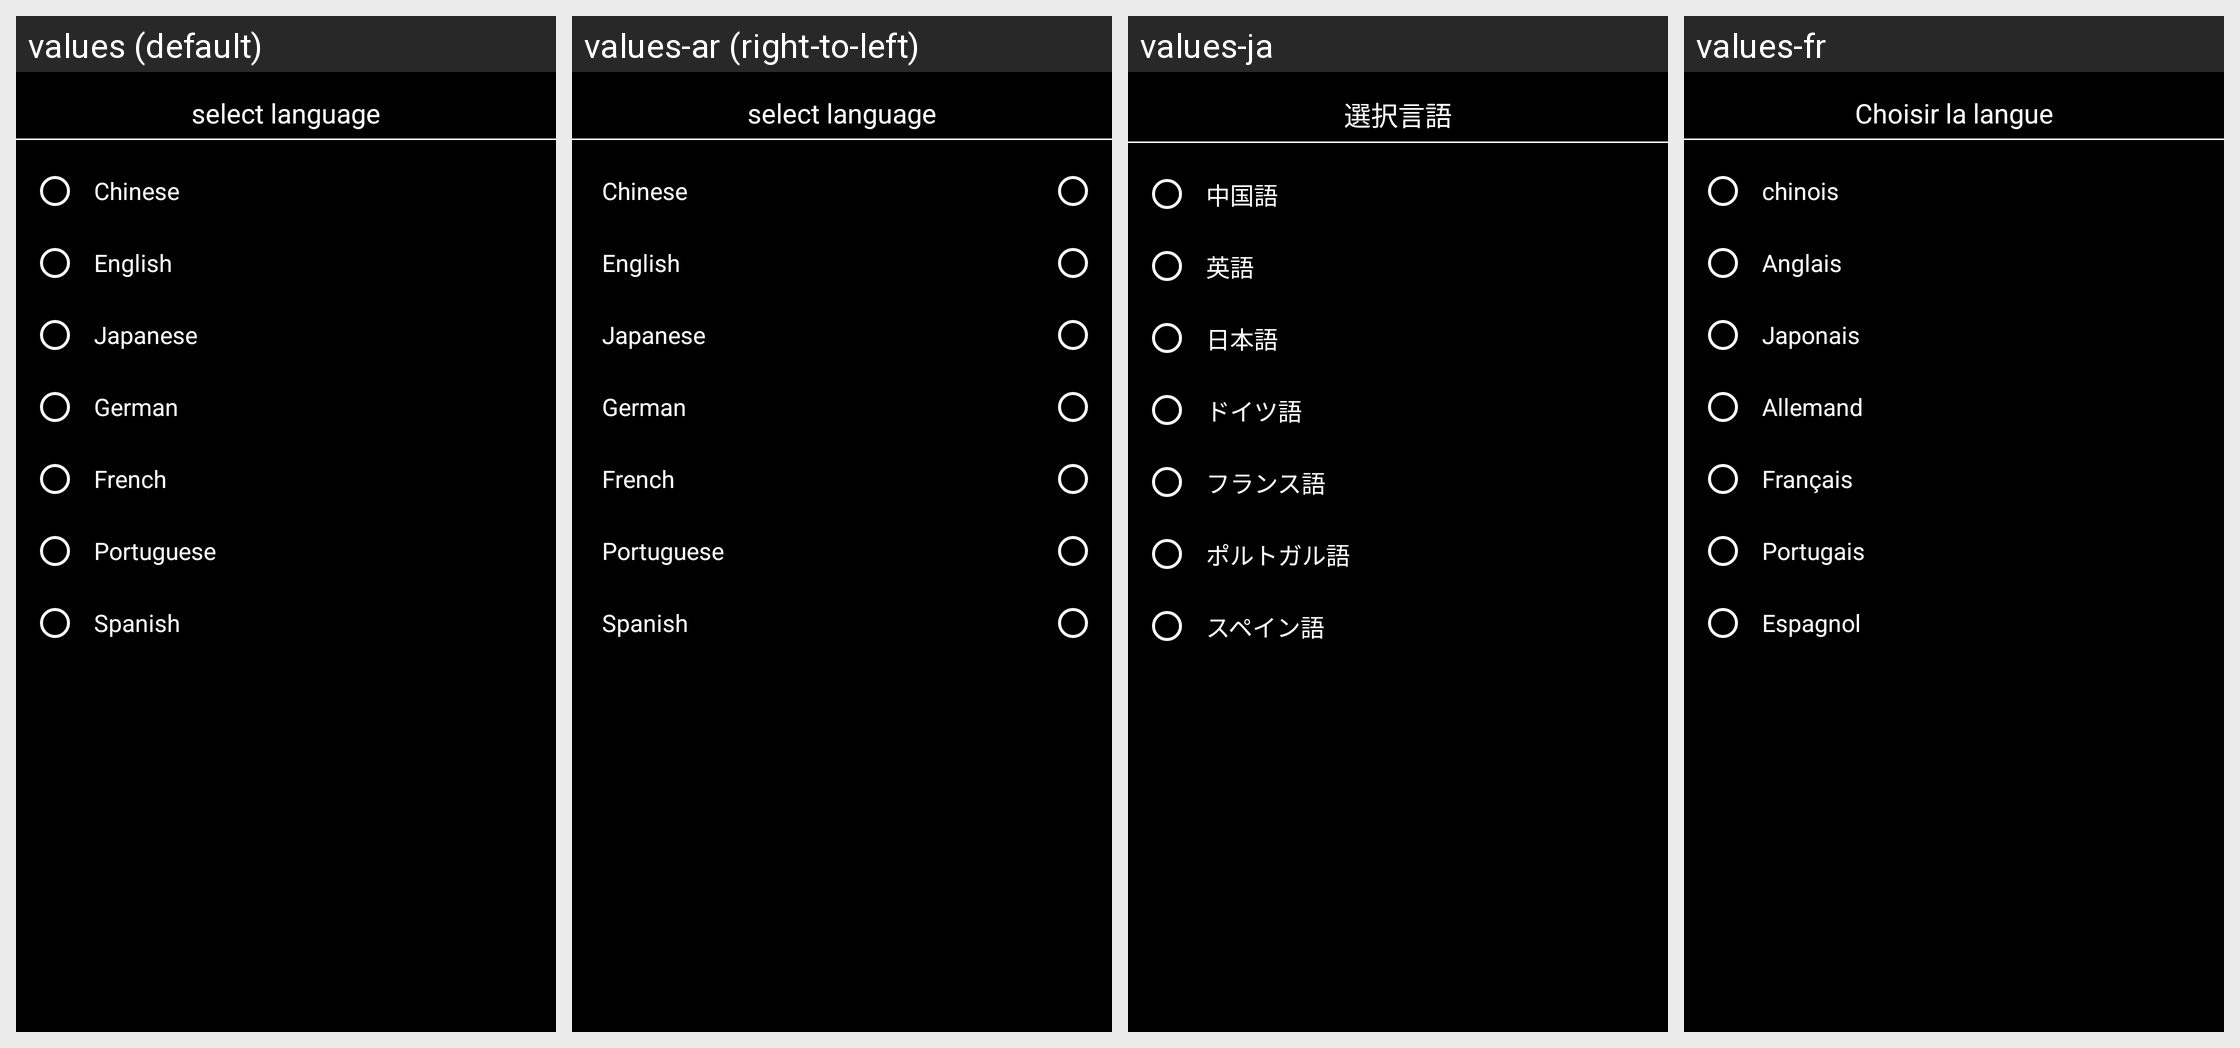

This grid shows one Android layout under several languages. Give, for every string resource on the screen, its name, the default text and each shown locale's text.
Android screen res/layout/dialog_select_language.xml rendered under 4 locales, left to right: values (default), values-ar (right-to-left), values-ja, values-fr. Device: Nexus 5 (rendered at 1080×1920; each locale shown at half size, 540×960, under a caption strip naming it); theme AppTheme.
Other locales in the repository, not shown: values-af, values-am, values-as, values-az, values-be, values-bg, values-bn, values-bs, values-ca, values-cs, values-da, values-de, values-el, values-en, values-en-rGB, values-es, values-es-rUS, values-et, values-eu, values-fa, values-fi, values-fr-rCA, values-gl, values-gu, values-he, values-hi, values-hr, values-hu, values-hy, values-id, values-in, values-is, values-it, values-iw, values-ka, values-kk, values-km, values-kn, values-ko, values-ky, values-lo, values-lt, values-lv, values-mk, values-ml, values-mn, values-mr, values-ms, values-my, values-nb, values-ne, values-nl, values-or, values-pa, values-pl, values-pt, values-pt-rBR, values-pt-rPT, values-ro, values-ru, values-ru-rRU, values-si, values-sk, values-sl, values-sq, values-sr, values-sv, values-sw, values-ta, values-te, values-th, values-tl, values-tr, values-uk, values-ur, values-uz, values-vi, values-zh, values-zh-rCN, values-zh-rHK, values-zh-rTW, values-zu.
Strings drawn on this screen, with the default value and each locale's value (text and hints the layout hard-codes, and strings that could not be matched under every locale, appear in the picture but are not listed):

select_language
  values: select language
  values-ar: select language  [not translated; the default value is used]
  values-ja: 選択言語
  values-fr: Choisir la langue

language_chinese
  values: Chinese
  values-ar: Chinese  [not translated; the default value is used]
  values-ja: 中国語
  values-fr: chinois

language_english
  values: English
  values-ar: English  [not translated; the default value is used]
  values-ja: 英語
  values-fr: Anglais

language_Japanese
  values: Japanese
  values-ar: Japanese  [not translated; the default value is used]
  values-ja: 日本語
  values-fr: Japonais

language_german
  values: German
  values-ar: German  [not translated; the default value is used]
  values-ja: ドイツ語
  values-fr: Allemand

language_french
  values: French
  values-ar: French  [not translated; the default value is used]
  values-ja: フランス語
  values-fr: Français

language_portuguese
  values: Portuguese
  values-ar: Portuguese  [not translated; the default value is used]
  values-ja: ポルトガル語
  values-fr: Portugais

language_spanish
  values: Spanish
  values-ar: Spanish  [not translated; the default value is used]
  values-ja: スペイン語
  values-fr: Espagnol
